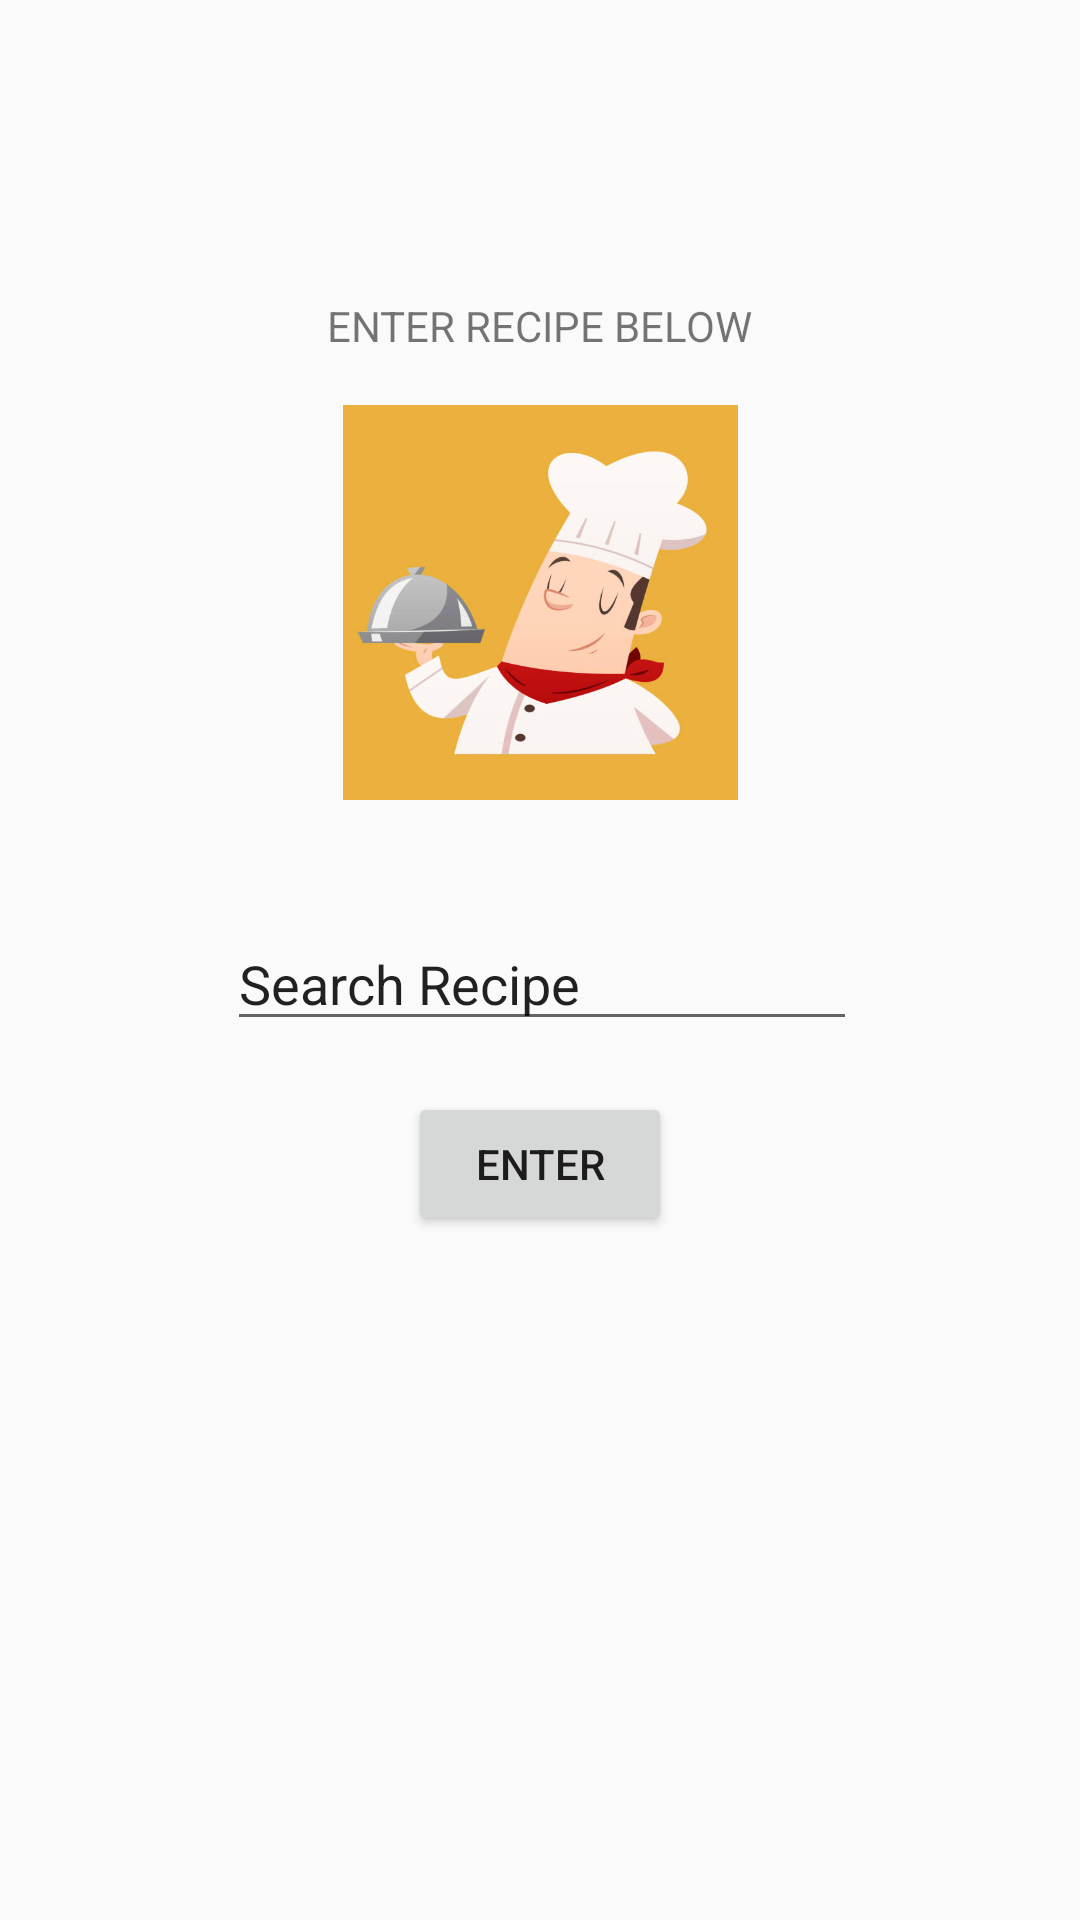

Produce the Android XML layout that renders to this screen, including the resource entries it uses.
<!-- AndroidManifest.xml: application theme Theme.AppCompat.Light.NoActionBar -->
<!-- res/layout/fragment_find_recipe.xml -->
<?xml version="1.0" encoding="utf-8"?>
<FrameLayout xmlns:android="http://schemas.android.com/apk/res/android"
    xmlns:app="http://schemas.android.com/apk/res-auto"
    xmlns:tools="http://schemas.android.com/tools"
    android:layout_width="match_parent"
    android:layout_height="match_parent"
    tools:context=".FindFoodFragment">

    <androidx.constraintlayout.widget.ConstraintLayout
        android:layout_width="match_parent"
        android:layout_height="match_parent">

        <Button
            android:id="@+id/submitRButton"
            android:layout_width="wrap_content"
            android:layout_height="wrap_content"
            android:layout_marginBottom="228dp"
            android:text="ENTER"
            app:layout_constraintBottom_toBottomOf="parent"
            app:layout_constraintEnd_toEndOf="parent"
            app:layout_constraintStart_toStartOf="parent"
            app:layout_constraintTop_toBottomOf="@+id/enterRecipe" />

        <TextView
            android:id="@+id/recipe"
            android:layout_width="wrap_content"
            android:layout_height="wrap_content"
            android:layout_marginTop="99dp"
            android:layout_marginBottom="17dp"
            android:text="ENTER RECIPE BELOW"
            app:layout_constraintBottom_toTopOf="@+id/chefPic"
            app:layout_constraintEnd_toEndOf="parent"
            app:layout_constraintStart_toStartOf="parent"
            app:layout_constraintTop_toTopOf="parent" />

        <ImageView
            android:id="@+id/chefPic"
            android:layout_width="215dp"
            android:layout_height="0dp"
            android:layout_marginBottom="39dp"
            android:src="@drawable/cheff"
            app:layout_constraintBottom_toTopOf="@+id/enterRecipe"
            app:layout_constraintEnd_toEndOf="parent"
            app:layout_constraintStart_toStartOf="parent"
            app:layout_constraintTop_toBottomOf="@+id/recipe" />

        <EditText
            android:id="@+id/enterRecipe"
            android:layout_width="wrap_content"
            android:layout_height="wrap_content"
            android:layout_marginEnd="2dp"
            android:layout_marginBottom="17dp"
            android:ems="10"
            android:inputType="textPersonName"
            android:text="Search Recipe"
            app:layout_constraintBottom_toTopOf="@+id/submitRButton"
            app:layout_constraintEnd_toEndOf="@+id/chefPic"
            app:layout_constraintTop_toBottomOf="@+id/chefPic" />
    </androidx.constraintlayout.widget.ConstraintLayout>

</FrameLayout>
<!-- resources referenced by this layout -->
<resources>
  <!-- drawable cheff: jpg bitmap (drawable, 22980 bytes) -->
</resources>
